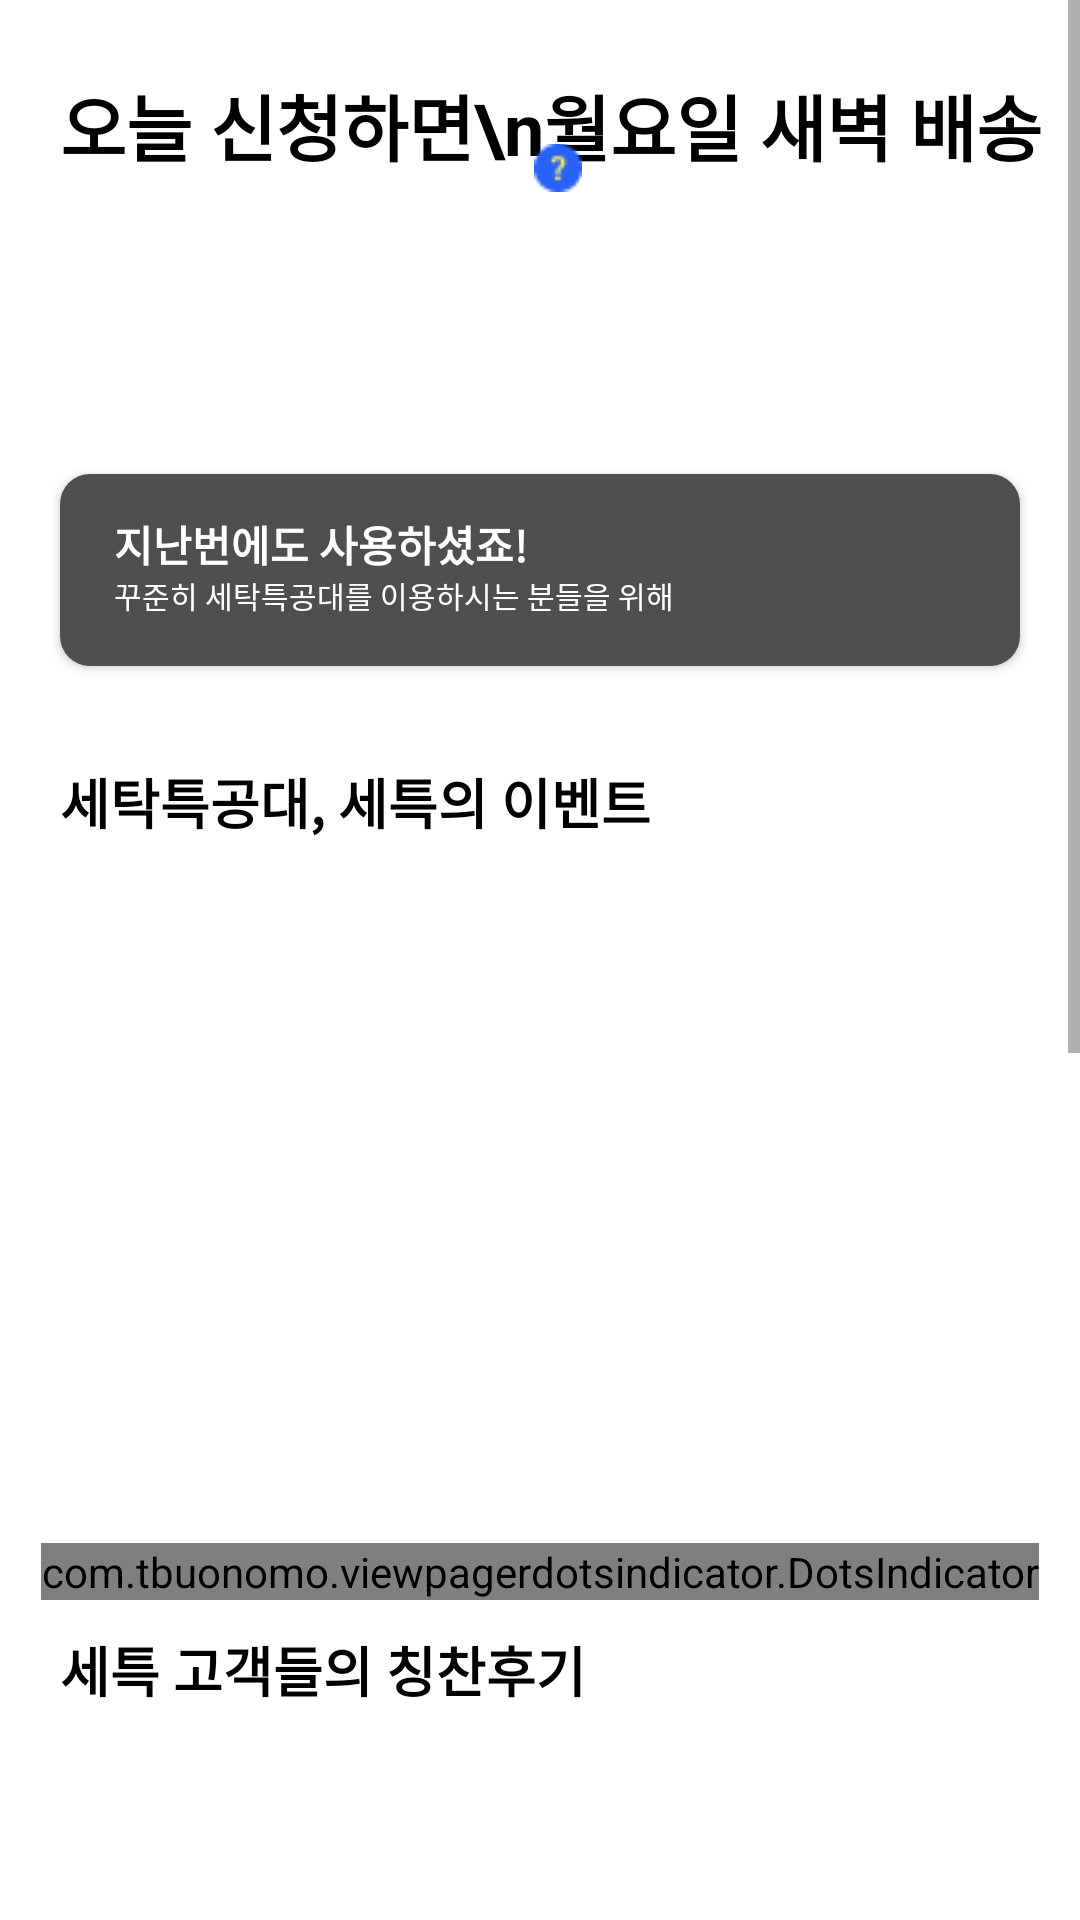

This screen was rendered from an Android layout file. Write that file and the resources it references.
<!-- AndroidManifest.xml: application theme Theme.HapdongSeminar29th -->
<!-- res/layout/fragment_home.xml -->
<?xml version="1.0" encoding="utf-8"?>
<ScrollView xmlns:android="http://schemas.android.com/apk/res/android"
    xmlns:app="http://schemas.android.com/apk/res-auto"
    xmlns:tools="http://schemas.android.com/tools"
    android:layout_width="match_parent"
    android:fillViewport="true"
    android:layout_height="1450dp"
    android:overScrollMode="never"
    tools:context=".HomeFragment">

    <androidx.constraintlayout.widget.ConstraintLayout
        android:layout_width="match_parent"
        android:layout_height="match_parent">

        <TextView
            android:id="@+id/tv_title_home"
            android:lineSpacingExtra="1dp"
            android:layout_width="wrap_content"
            android:layout_height="wrap_content"
            android:layout_marginStart="20dp"
            android:layout_marginLeft="20dp"
            android:layout_marginTop="24dp"
            android:text="오늘 신청하면\n월요일 새벽 배송"
            android:textColor="@color/black"
            android:textSize="24sp"
            android:textStyle="bold"
            app:layout_constraintStart_toStartOf="parent"
            app:layout_constraintTop_toTopOf="parent" />

        <ImageView
            android:id="@+id/iv_question"
            android:layout_width="wrap_content"
            android:layout_height="wrap_content"
            android:layout_marginStart="158dp"
            android:layout_marginTop="24dp"
            android:src="@drawable/question_mark"
            app:layout_constraintStart_toStartOf="@id/tv_title_home"
            app:layout_constraintTop_toTopOf="@id/tv_title_home" />


        <androidx.appcompat.widget.AppCompatButton
            android:id="@+id/btn_home_blue"
            android:layout_width="0dp"
            android:layout_height="64dp"
            android:layout_marginHorizontal="20dp"
            android:layout_marginTop="25dp"
            android:background="@drawable/rectangle_fill_blue"
            app:layout_constraintEnd_toEndOf="parent"
            app:layout_constraintStart_toStartOf="parent"
            app:layout_constraintTop_toBottomOf="@id/tv_title_home" />


        <TextView
            android:id="@+id/tv_home_blue1"
            android:layout_width="wrap_content"
            android:layout_height="wrap_content"
            android:layout_marginStart="18dp"
            android:layout_marginTop="12dp"
            android:elevation="10dp"
            android:text="세탁특공대가 처음이세요?"
            android:textStyle="bold"
            android:textColor="@color/white"
            android:textSize="14sp"
            app:layout_constraintStart_toStartOf="@id/btn_home_blue"
            app:layout_constraintTop_toTopOf="@id/btn_home_blue" />

        <TextView
            android:layout_width="wrap_content"
            android:layout_height="wrap_content"
            android:layout_marginStart="18dp"
            android:layout_marginTop="32dp"
            android:elevation="10dp"
            android:text="세특을 한 번도 사용해보지 않은 분들을 위해"
            android:textColor="@color/white"
            android:textSize="10sp"
            android:textStyle="normal"
            app:layout_constraintStart_toStartOf="@id/btn_home_blue"
            app:layout_constraintTop_toTopOf="@id/btn_home_blue" />

        <androidx.appcompat.widget.AppCompatButton
            android:id="@+id/btn_home_darkgrey"
            android:layout_width="0dp"
            android:layout_height="64dp"
            android:layout_marginHorizontal="20dp"
            android:layout_marginTop="10dp"
            android:background="@drawable/rectangle_fill_darkgrey"
            app:layout_constraintEnd_toEndOf="parent"
            app:layout_constraintStart_toStartOf="parent"
            app:layout_constraintTop_toBottomOf="@id/btn_home_blue" />

        <TextView
            android:id="@+id/tv_home_darkgrey1"
            android:layout_width="wrap_content"
            android:layout_height="wrap_content"
            android:layout_marginStart="18dp"
            android:layout_marginTop="13dp"
            android:elevation="10dp"
            android:text="지난번에도 사용하셨죠!"
            android:textColor="@color/white"
            android:textStyle="bold"
            android:textSize="14sp"
            app:layout_constraintStart_toStartOf="@id/btn_home_darkgrey"
            app:layout_constraintTop_toTopOf="@id/btn_home_darkgrey" />

        <TextView
            android:layout_width="wrap_content"
            android:layout_height="wrap_content"
            android:layout_marginStart="18dp"
            android:layout_marginTop="33dp"
            android:elevation="10dp"
            android:text="꾸준히 세탁특공대를 이용하시는 분들을 위해"
            android:textColor="@color/white"
            android:textStyle="normal"
            android:textSize="10sp"
            app:layout_constraintStart_toStartOf="@id/btn_home_darkgrey"
            app:layout_constraintTop_toTopOf="@id/btn_home_darkgrey" />

        <TextView
            android:id="@+id/tv_event_home"
            android:layout_width="wrap_content"
            android:layout_height="wrap_content"
            android:layout_marginStart="20dp"
            android:layout_marginTop="32dp"
            android:text="세탁특공대, 세특의 이벤트"
            android:textColor="@color/black"
            android:textStyle="bold"
            android:textSize="18sp"
            app:layout_constraintStart_toStartOf="parent"
            app:layout_constraintTop_toBottomOf="@id/btn_home_darkgrey" />

        <androidx.viewpager2.widget.ViewPager2
            android:id="@+id/vp_home1"
            android:layout_width="match_parent"
            android:layout_height="200dp"
            android:layout_marginTop="19dp"
            android:layout_marginBottom="20dp"
            app:layout_constraintEnd_toEndOf="parent"
            app:layout_constraintStart_toStartOf="parent"
            app:layout_constraintTop_toBottomOf="@id/tv_event_home" />

        <com.tbuonomo.viewpagerdotsindicator.DotsIndicator
            android:id="@+id/dots_indicator_event"
            android:layout_width="wrap_content"
            android:layout_height="wrap_content"
            app:dotsColor="@color/grey2"
            app:selectedDotColor="@color/blue1"
            android:layout_marginTop="15dp"
            app:dotsCornerRadius="30dp"
            app:dotsSize="9dp"
            app:dotsSpacing="6dp"
            app:dotsWidthFactor="1.0"
            app:layout_constraintEnd_toEndOf="parent"
            app:layout_constraintStart_toStartOf="parent"
            app:layout_constraintTop_toBottomOf="@id/vp_home1"
            app:progressMode="false" />

        <TextView
            android:id="@+id/tv_review_home"
            android:layout_width="wrap_content"
            android:layout_height="wrap_content"
            android:text="세특 고객들의 칭찬후기"
            android:textColor="@color/black"
            app:layout_constraintStart_toStartOf="parent"
            android:layout_marginStart="20dp"
            android:textSize="18sp"
            android:textStyle="bold"
            app:layout_constraintTop_toBottomOf="@id/vp_home1"
            android:layout_marginTop="44dp"/>

        <androidx.viewpager2.widget.ViewPager2
            android:id="@+id/vp_home2"
            android:layout_width="match_parent"
            android:layout_height="200dp"
            android:layout_marginTop="19dp"
            android:layout_marginBottom="20dp"
            app:layout_goneMarginTop="16dp"
            app:layout_constraintEnd_toEndOf="parent"
            app:layout_constraintStart_toStartOf="parent"
            app:layout_constraintTop_toBottomOf="@id/tv_review_home" />

        <com.tbuonomo.viewpagerdotsindicator.DotsIndicator
            android:id="@+id/dots_indicator_review"
            android:layout_width="wrap_content"
            android:layout_height="wrap_content"
            app:dotsColor="@color/grey2"
            app:selectedDotColor="@color/yellow"
            android:layout_marginTop="15dp"
            app:dotsCornerRadius="30dp"
            app:dotsSize="9dp"
            app:dotsSpacing="6dp"
            app:dotsWidthFactor="1.0"
            app:layout_constraintEnd_toEndOf="parent"
            app:layout_constraintStart_toStartOf="parent"
            app:layout_constraintTop_toBottomOf="@id/vp_home2"
            app:progressMode="false" />

        <TextView
            android:id="@+id/tv_find_home"
            android:layout_width="wrap_content"
            android:layout_height="wrap_content"
            android:layout_marginStart="30dp"
            android:layout_marginTop="44dp"
            android:text="세특발견"
            android:textColor="@color/black"
            android:textSize="18sp"
            android:textStyle="bold"
            app:layout_constraintStart_toStartOf="parent"
            app:layout_constraintTop_toBottomOf="@id/vp_home2" />


        <ImageView
            android:id="@+id/iv_home_computer"
            android:layout_width="0dp"
            android:layout_height="212dp"
            android:layout_marginHorizontal="20dp"
            android:layout_marginTop="25dp"
            android:background="@drawable/round_corner"
            android:scaleType="centerCrop"
            android:src="@drawable/home_computer"
            app:layout_constraintEnd_toEndOf="parent"
            app:layout_constraintStart_toStartOf="parent"
            app:layout_constraintTop_toBottomOf="@id/tv_find_home" />


        <TextView
            android:id="@+id/tv_computer_1"
            android:layout_width="wrap_content"
            android:layout_height="wrap_content"
            android:layout_marginStart="16dp"
            android:layout_marginBottom="35dp"
            android:text="2021 슈퍼채용 진행중 (~10/31)"
            android:textColor="@color/white"
            android:textSize="20sp"
            android:textStyle="bold"
            app:layout_constraintBottom_toBottomOf="@id/iv_home_computer"
            app:layout_constraintStart_toStartOf="@id/iv_home_computer" />

        <TextView
            android:layout_width="wrap_content"
            android:layout_height="wrap_content"
            android:text="세탁특공대 채용 이벤트"
            android:textColor="#C9C9C9"
            android:textStyle="normal"
            app:layout_constraintStart_toStartOf="@id/tv_computer_1"
            app:layout_constraintTop_toBottomOf="@id/tv_computer_1" />

        <androidx.recyclerview.widget.RecyclerView
            android:id="@+id/recycler_home"
            android:layout_width="match_parent"
            android:layout_height="wrap_content"
            android:layout_marginTop="21dp"
            android:paddingBottom="50dp"
            app:layout_constraintEnd_toEndOf="parent"
            app:layout_constraintStart_toStartOf="parent"
            app:layout_constraintTop_toBottomOf="@id/iv_home_computer" />


    </androidx.constraintlayout.widget.ConstraintLayout>


</ScrollView>
<!-- resources referenced by this layout -->
<resources>
  <color name="black">#FF000000</color>
  <color name="blue1">#2962F6</color>
  <color name="grey2">#E9E9E9</color>
  <color name="white">#FFFFFFFF</color>
  <color name="yellow">#FFEB60</color>
  <!-- drawable home_computer: png bitmap (drawable, 95450 bytes) -->
  <!-- drawable question_mark: png bitmap (drawable, 506 bytes) -->
  <!-- drawable rectangle_fill_darkgrey (drawable) -->
  <?xml version="1.0" encoding="utf-8"?>
  <shape xmlns:android="http://schemas.android.com/apk/res/android"
      android:shape="rectangle">
      <corners android:radius="10dp"/>
      <solid android:color="@color/dark_grey"/>
  
  </shape>
  <!-- drawable round_corner (drawable) -->
  <?xml version="1.0" encoding="utf-8"?>
  <shape xmlns:android="http://schemas.android.com/apk/res/android"
      android:shape="rectangle">
      <stroke android:width="0dp"/>
      <corners android:radius="10dp" />
  </shape>
  <style name="Theme.HapdongSeminar29th" parent="Theme.MaterialComponents.DayNight.DarkActionBar">
          
          <item name="colorPrimary">@color/purple_500</item>
          <item name="colorPrimaryVariant">@color/purple_700</item>
          <item name="colorOnPrimary">@color/white</item>
          
          <item name="colorSecondary">@color/teal_200</item>
          <item name="colorSecondaryVariant">@color/teal_700</item>
          <item name="colorOnSecondary">@color/black</item>
          
          <item name="android:statusBarColor" tools:targetApi="l">?attr/colorPrimaryVariant</item>
          
      </style>
  <color name="dark_grey">#4f4f4f</color>
  <color name="purple_500">#FF6200EE</color>
  <color name="purple_700">#FF3700B3</color>
  <color name="teal_200">#FF03DAC5</color>
  <color name="teal_700">#FF018786</color>
</resources>
